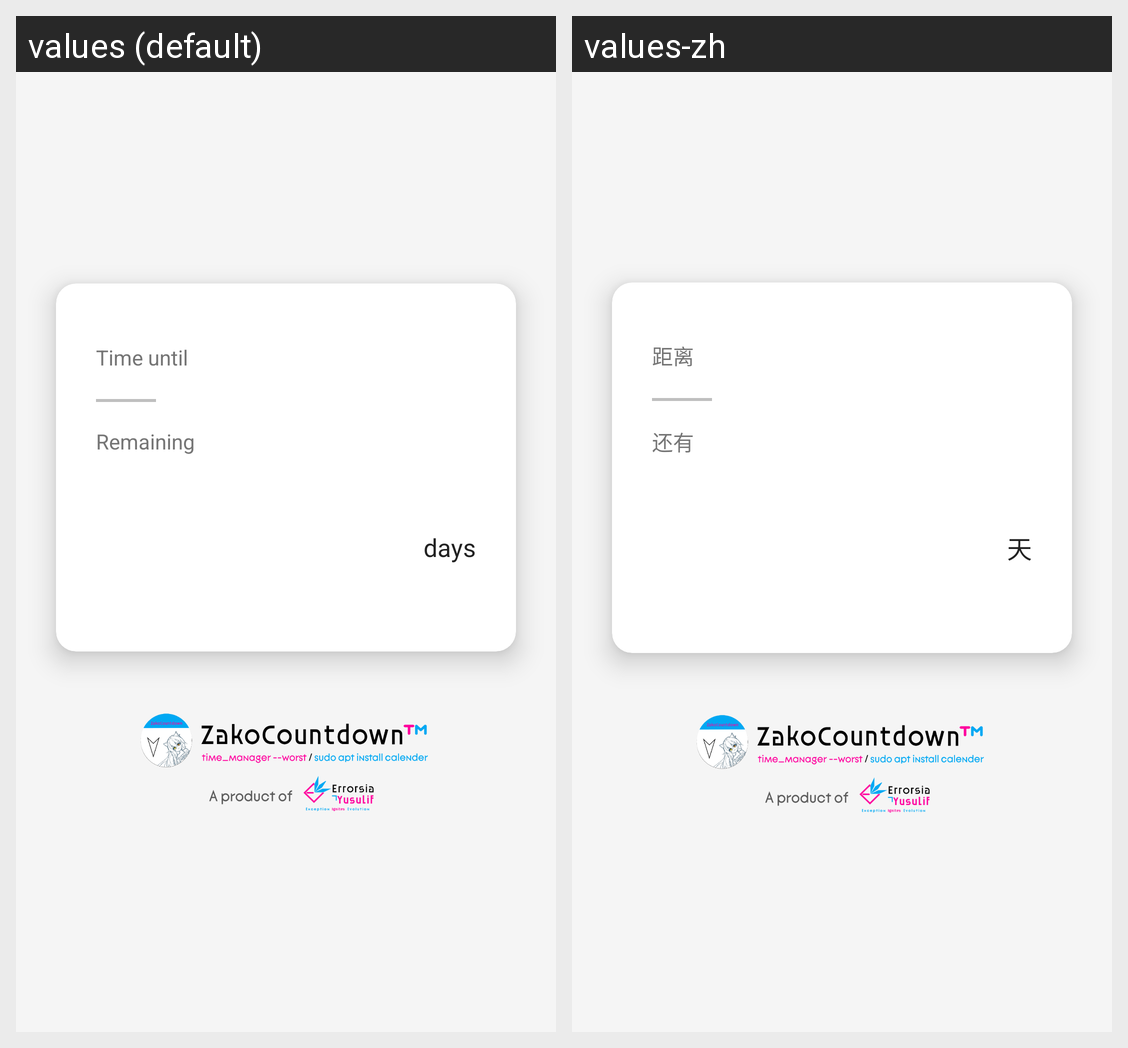

Strings drawn on this Android screen and how each of the app's shown locales translates them:
Android screen res/layout/layout_share_template_card.xml rendered under 2 locales, left to right: values (default), values-zh. Device: Nexus 5 (rendered at 1080×1920; each locale shown at half size, 540×960, under a caption strip naming it); theme Theme.ZakoCountdown.
Strings drawn on this screen, with the default value and each locale's value (text and hints the layout hard-codes, and strings that could not be matched under every locale, appear in the picture but are not listed):

countdown_distance
  values: Time until
  values-zh: 距离

countdown_remaining
  values: Remaining
  values-zh: 还有

unit_day
  values: days
  values-zh: 天
